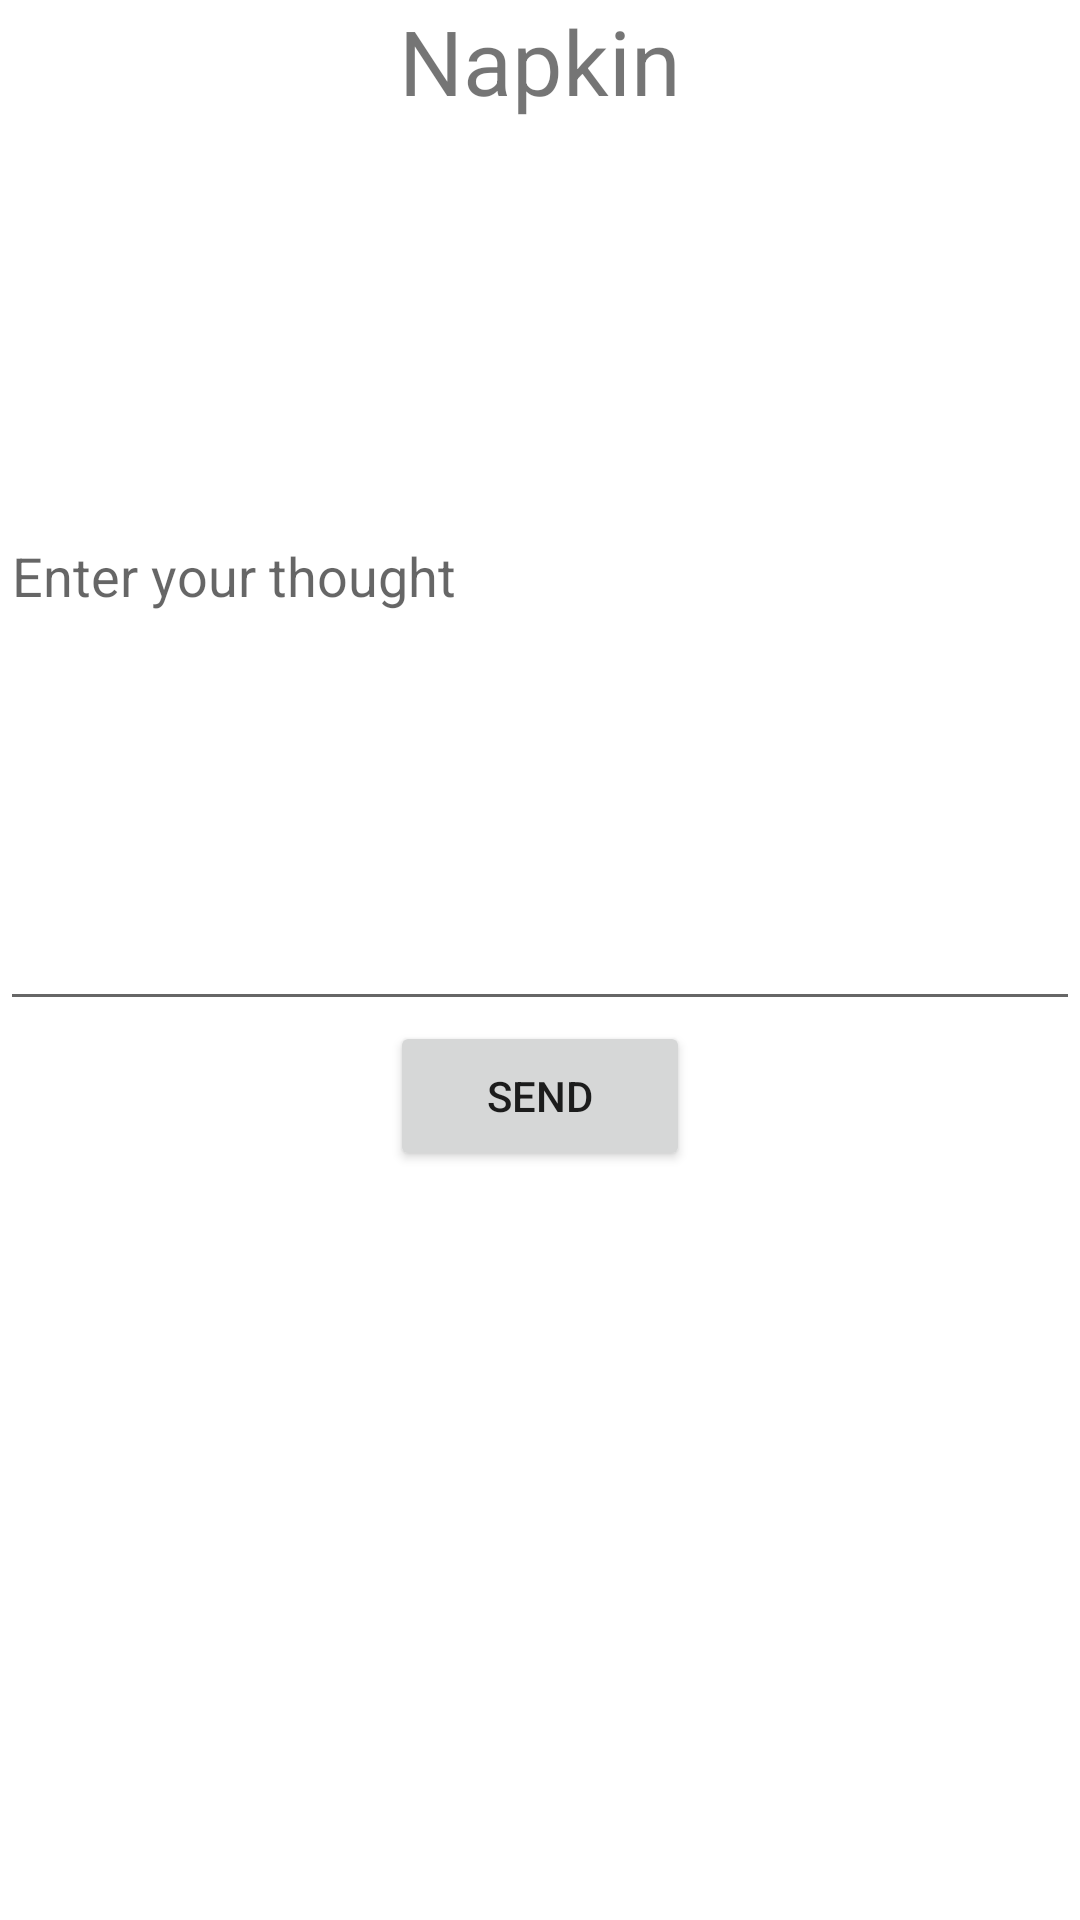

Android layout source for this screen:
<!-- AndroidManifest.xml: application theme Theme.Napkin -->
<!-- res/layout/activity_main.xml -->
<?xml version="1.0" encoding="utf-8"?>
<LinearLayout xmlns:android="http://schemas.android.com/apk/res/android"
    xmlns:app="http://schemas.android.com/apk/res-auto"
    xmlns:tools="http://schemas.android.com/tools"
    android:layout_width="match_parent"
    android:layout_height="match_parent"
    android:orientation="vertical"
    tools:context=".MainActivity">

    <TextView
        android:id="@+id/tv_app_name"
        android:layout_width="wrap_content"
        android:layout_height="wrap_content"
        android:layout_gravity="center_horizontal"
        android:text="@string/app_name"
        android:textSize="30sp"
        />

    <EditText
        android:id="@+id/et_thought"

        android:inputType="text"
        android:imeOptions="actionSend|flagNoEnterAction"
        android:hint="Enter your thought"

        android:layout_width="match_parent"
        android:layout_height="300dp"

        tools:layout_editor_absoluteX="0dp" />

    <Button
        android:id="@+id/btn_send"
        android:text="Send"
        android:layout_width="100dp"
        android:layout_height="50dp"
        android:layout_gravity="center_horizontal"
         />

</LinearLayout>
<!-- resources referenced by this layout -->
<resources>
  <string name="app_name">Napkin</string>
  <style name="Theme.Napkin" parent="Theme.MaterialComponents.Light.NoActionBar">
          
          <item name="colorPrimary">@color/purple_500</item>
          <item name="colorPrimaryVariant">@color/purple_700</item>
          <item name="colorOnPrimary">@color/white</item>
          
          <item name="colorSecondary">@color/teal_200</item>
          <item name="colorSecondaryVariant">@color/teal_700</item>
          <item name="colorOnSecondary">@color/black</item>
          
          <item name="android:statusBarColor" tools:targetApi="l">?attr/colorPrimaryVariant</item>
          
      </style>
  <!-- not gathered from this repository: default colours our renderer supplied (Android Studio template values) -->
  <color name="purple_500">#FF6200EE</color>
  <color name="purple_700">#FF3700B3</color>
  <color name="teal_200">#FF03DAC5</color>
  <color name="teal_700">#FF018786</color>
  <color name="black">#FF000000</color>
  <color name="white">#FFFFFFFF</color>
</resources>
